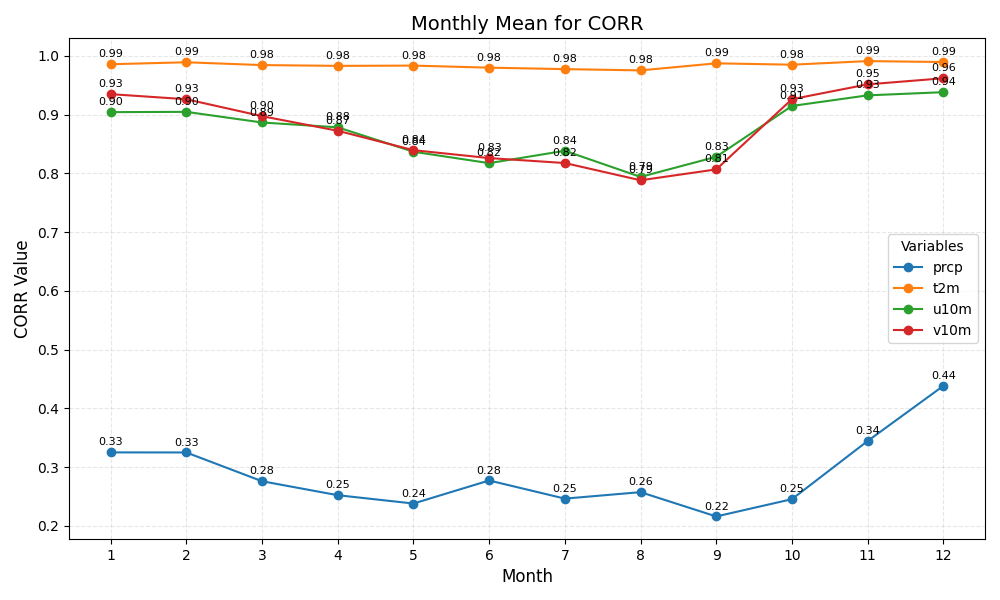

The table this chart was drawn from, first rows:
month	prcp	t2m	u10m	v10m
1	0.33	0.99	0.90	0.93
2	0.33	0.99	0.90	0.93
3	0.28	0.98	0.89	0.90
4	0.25	0.98	0.88	0.87
5	0.24	0.98	0.84	0.84
6	0.28	0.98	0.82	0.83
7	0.25	0.98	0.84	0.82
8	0.26	0.98	0.79	0.79
9	0.22	0.99	0.83	0.81
10	0.25	0.98	0.91	0.93
11	0.34	0.99	0.93	0.95
12	0.44	0.99	0.94	0.96
